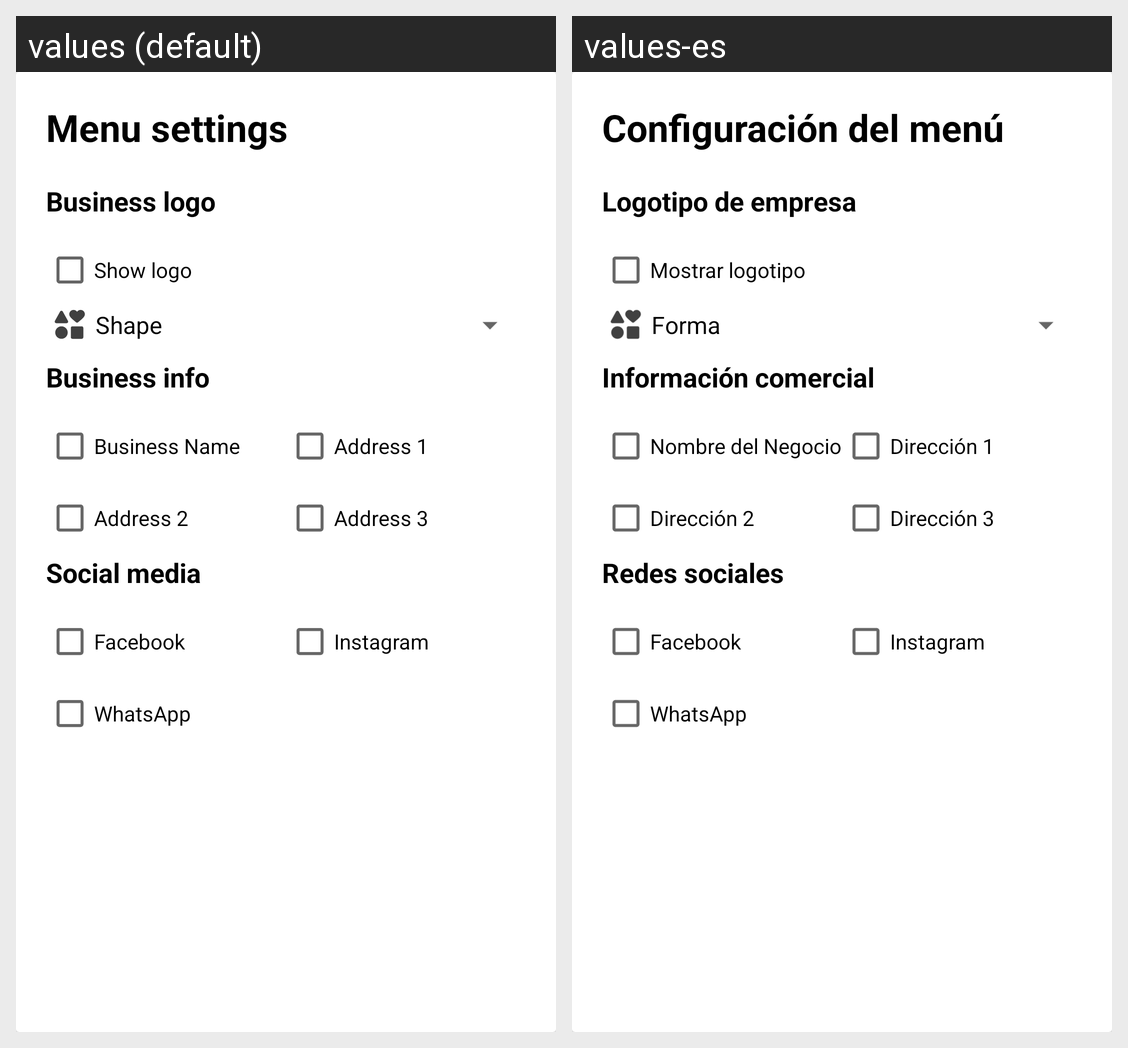

Here is an Android app screen in its default locale and in the app's own translations. Write out the translated-string differences for the strings that appear on this screen.
Android screen res/layout/menu_settings.xml rendered under 2 locales, left to right: values (default), values-es. Device: Nexus 5 (rendered at 1080×1920; each locale shown at half size, 540×960, under a caption strip naming it); theme Theme.MenuGenerator.
Strings drawn on this screen, with the default value and each locale's value (text and hints the layout hard-codes, and strings that could not be matched under every locale, appear in the picture but are not listed):

menu_settings
  values: Menu settings
  values-es: Configuración del menú

business_logo
  values: Business logo
  values-es: Logotipo de empresa

show_logo
  values: Show logo
  values-es: Mostrar logotipo

shape
  values: Shape
  values-es: Forma

business_info
  values: Business info
  values-es: Información comercial

business_name
  values: Business Name
  values-es: Nombre del Negocio

address_1
  values: Address 1
  values-es: Dirección 1

address_2
  values: Address 2
  values-es: Dirección 2

address_3
  values: Address 3
  values-es: Dirección 3

social_media
  values: Social media
  values-es: Redes sociales

facebook
  values: Facebook
  values-es: Facebook

instagram
  values: Instagram
  values-es: Instagram

whatsapp
  values: WhatsApp
  values-es: WhatsApp
